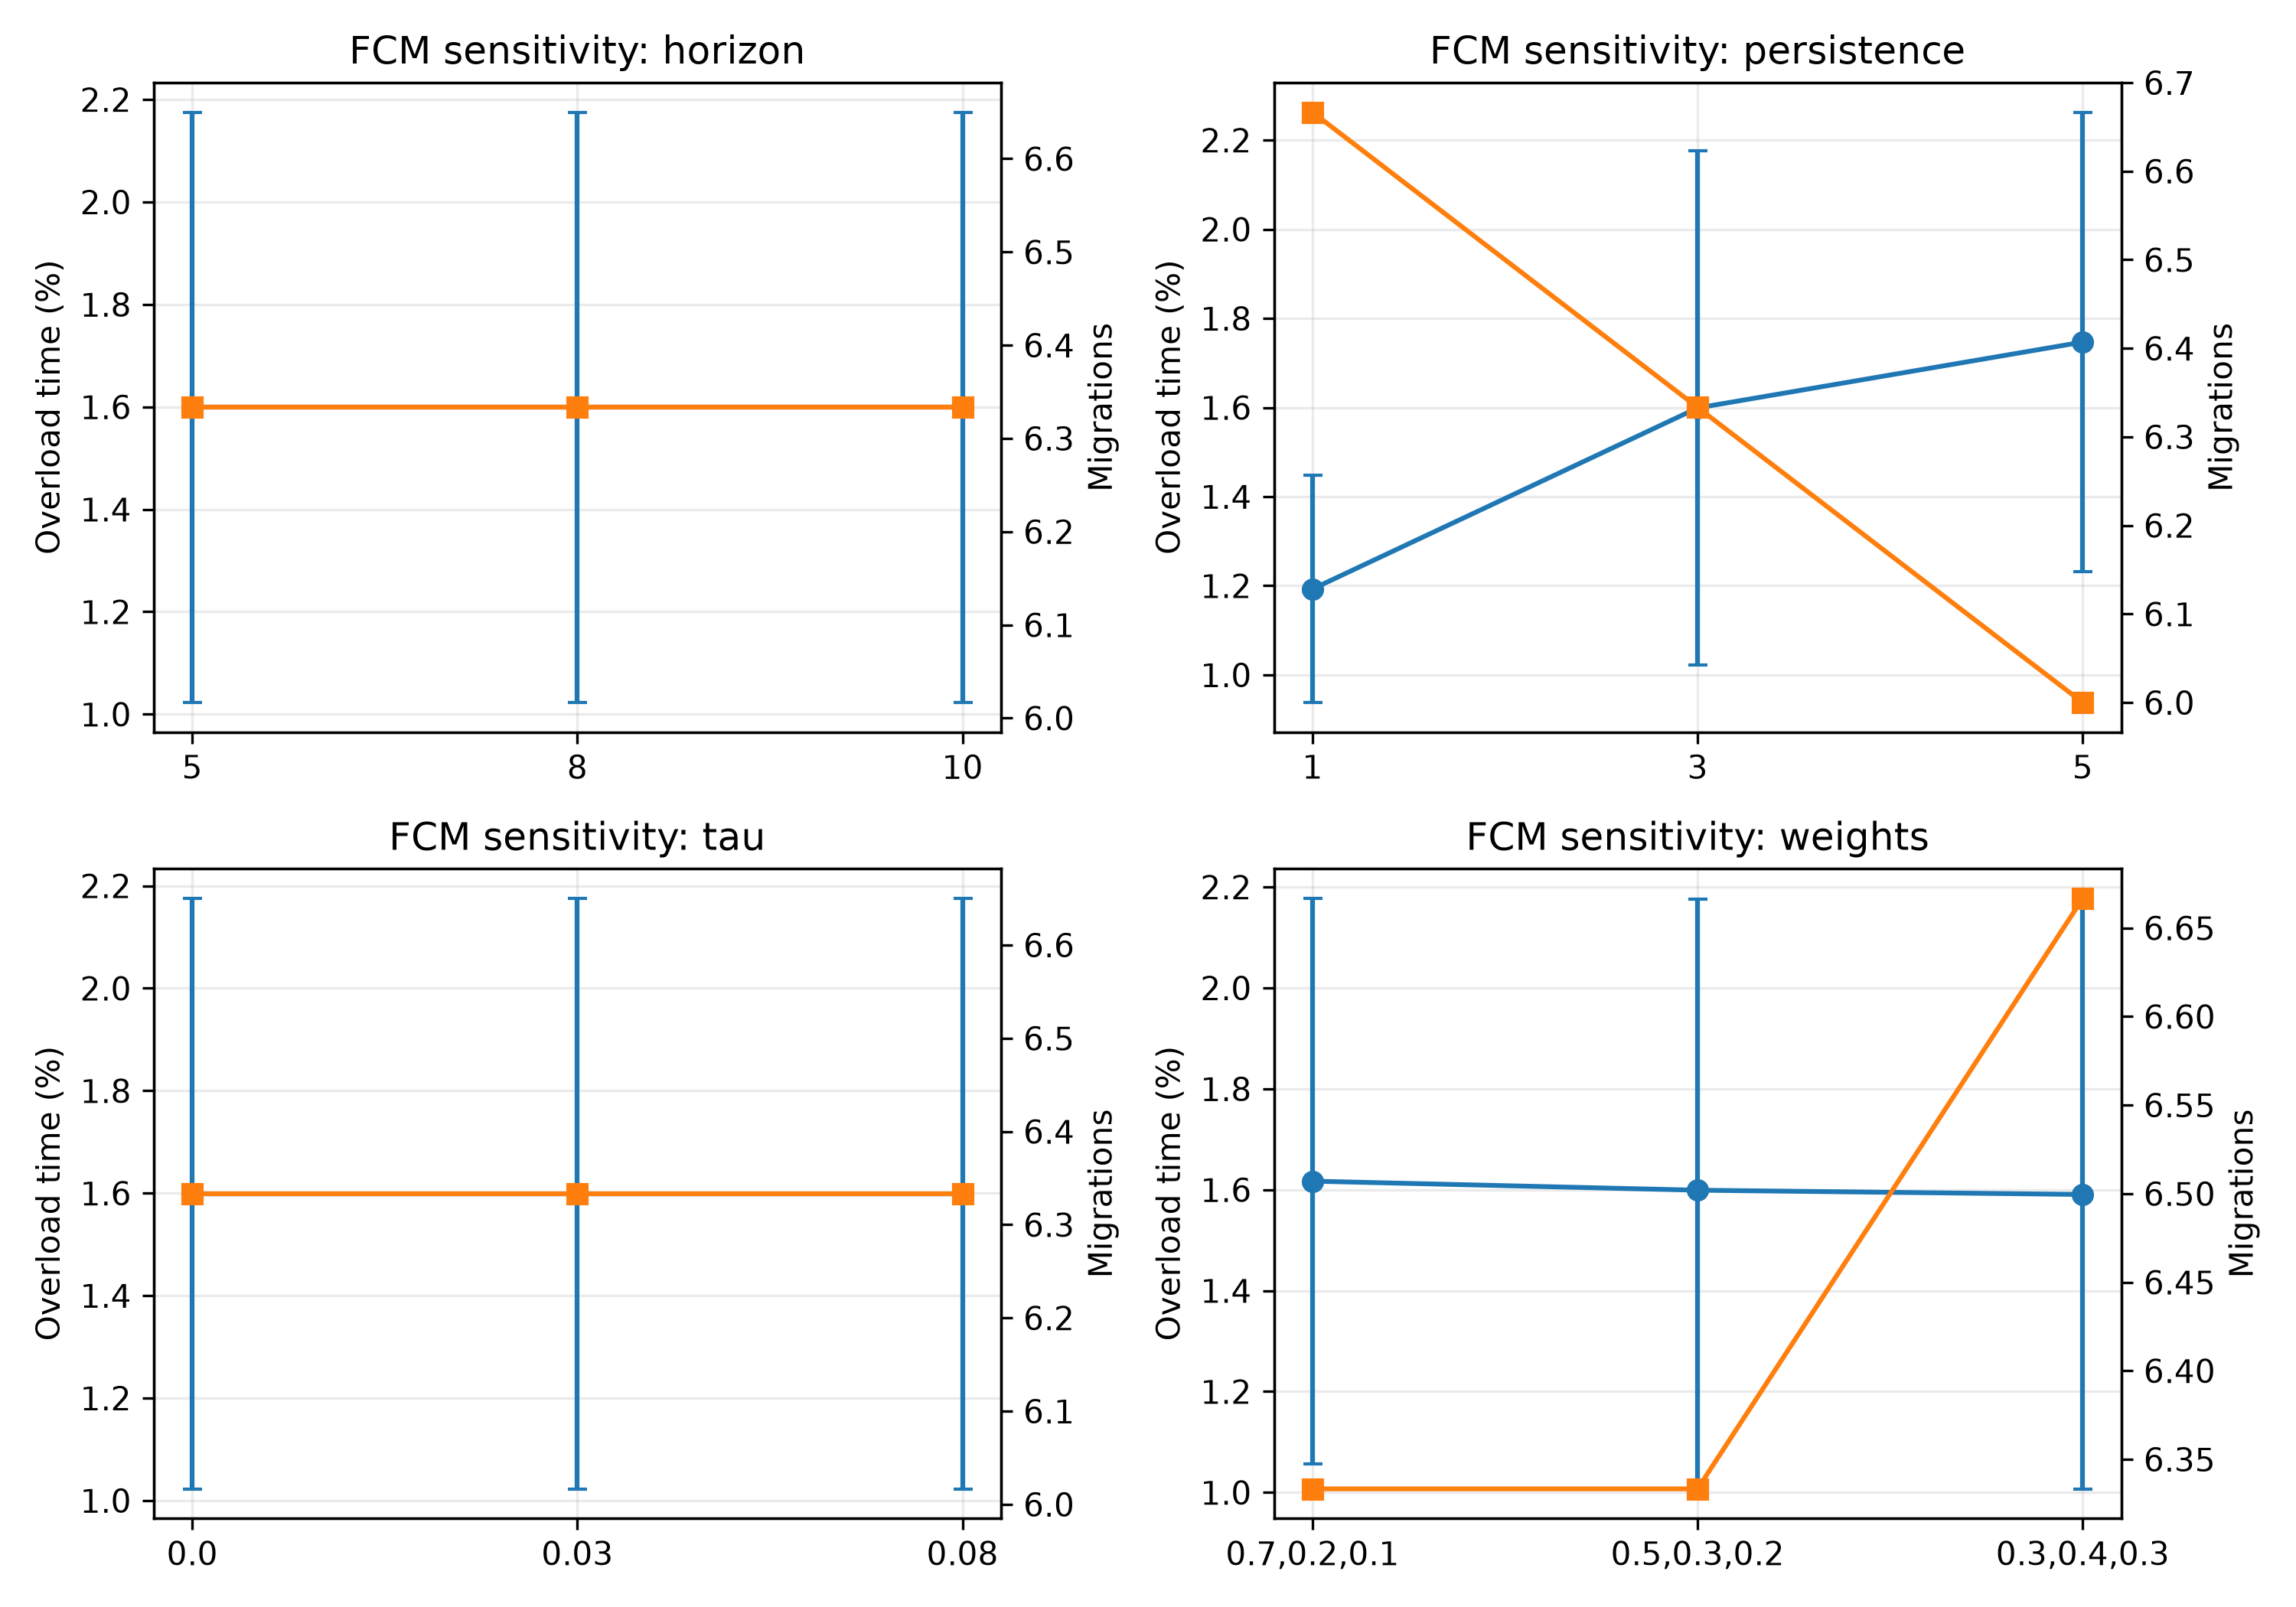

Source data for this figure (header and first rows):
Parameter, Setting, Runs, Overload time (%), Overload time (%) std, Avg latency (ms), Avg latency (ms) std, Migrations, Migrations std, Unnecessary migrations (%), Unnecessary migrations (%) std, Load std dev, Load std dev std
horizon, 5, 3, 1.599, 0.5763, 49.37, 2.402, 6.333, 0.5774, 0.0, 0.0, 0.09732, 0.006137
horizon, 8, 3, 1.599, 0.5763, 49.37, 2.402, 6.333, 0.5774, 0.0, 0.0, 0.09732, 0.006137
horizon, 10, 3, 1.599, 0.5763, 49.37, 2.402, 6.333, 0.5774, 0.0, 0.0, 0.09732, 0.006137
persistence, 1, 3, 1.193, 0.2548, 49.19, 2.585, 6.667, 0.5774, 4.762, 8.248, 0.09018, 0.005467
persistence, 3, 3, 1.599, 0.5763, 49.37, 2.402, 6.333, 0.5774, 0.0, 0.0, 0.09732, 0.006137
persistence, 5, 3, 1.747, 0.5159, 49.23, 2.339, 6.0, 1.0, 0.0, 0.0, 0.1019, 0.009755
tau, 0.0, 3, 1.599, 0.5763, 49.37, 2.402, 6.333, 0.5774, 0.0, 0.0, 0.09732, 0.006137
tau, 0.03, 3, 1.599, 0.5763, 49.37, 2.402, 6.333, 0.5774, 0.0, 0.0, 0.09732, 0.006137
tau, 0.08, 3, 1.599, 0.5763, 49.37, 2.402, 6.333, 0.5774, 0.0, 0.0, 0.09732, 0.006137
weights, 0.7,0.2,0.1, 3, 1.617, 0.5604, 50.05, 3.377, 6.333, 0.5774, 0.0, 0.0, 0.09764, 0.005694
weights, 0.5,0.3,0.2, 3, 1.599, 0.5763, 49.37, 2.402, 6.333, 0.5774, 0.0, 0.0, 0.09732, 0.006137
weights, 0.3,0.4,0.3, 3, 1.591, 0.5835, 49.09, 2.304, 6.667, 0.5774, 0.0, 0.0, 0.09687, 0.00655
